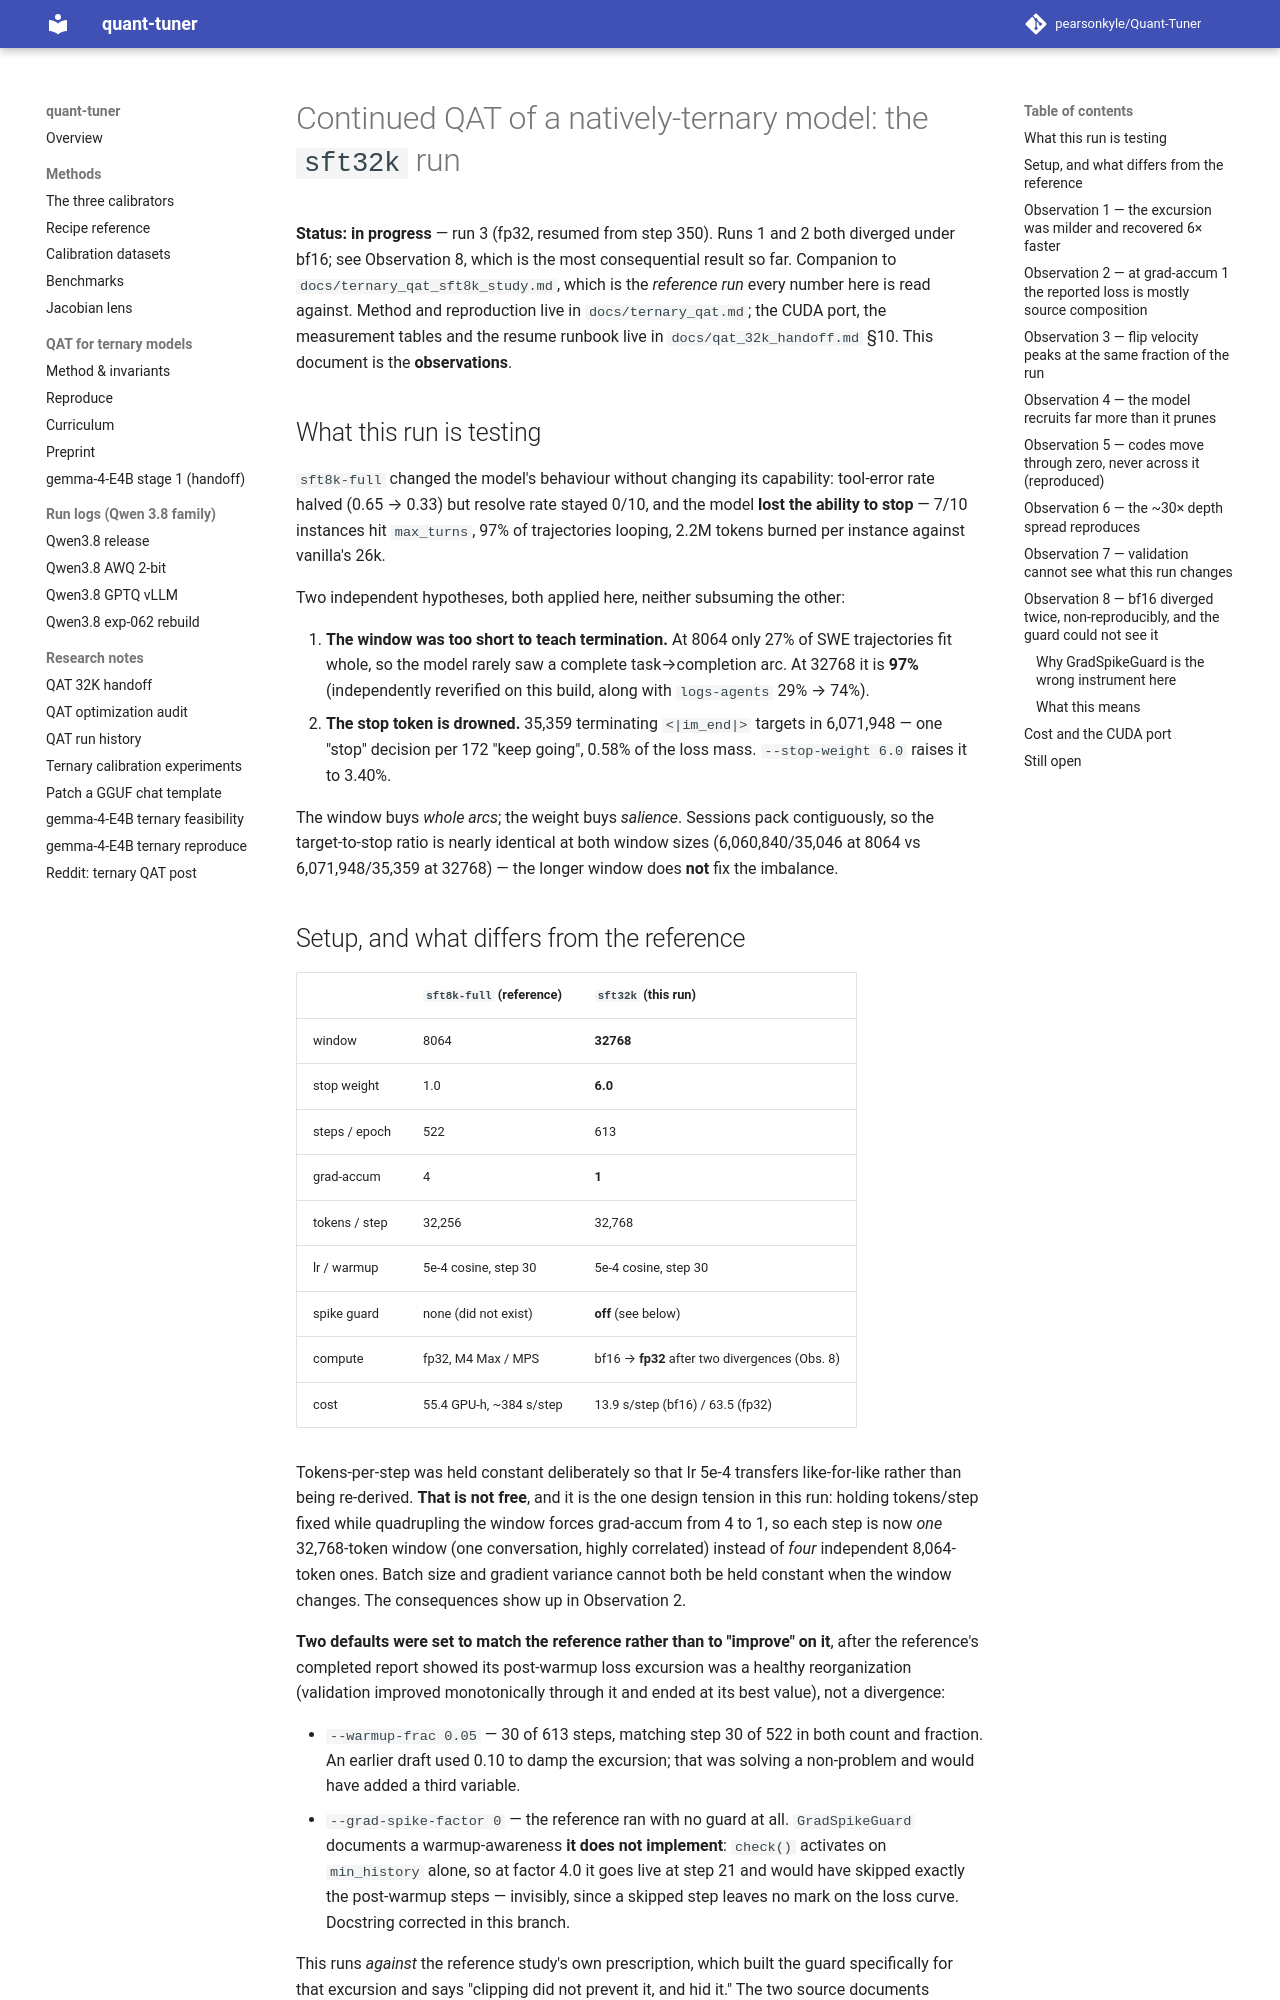

repository: pearsonkyle/Quant-Tuner · page: ternary_qat_sft32k_study/index.html · generator: mkdocs

# Continued QAT of a natively-ternary model: the `sft32k` run

**Status: in progress** — run 3 (fp32, resumed from step 350). Runs 1 and 2 both diverged
under bf16; see Observation 8, which is the most consequential result so far. Companion to
`docs/ternary_qat_sft8k_study.md`, which is the *reference run* every number here is read
against. Method and reproduction live in `docs/ternary_qat.md`; the CUDA port, the
measurement tables and the resume runbook live in `docs/qat_32k_handoff.md` §10. This
document is the **observations**.

## What this run is testing

`sft8k-full` changed the model's behaviour without changing its capability: tool-error
rate halved (0.65 → 0.33) but resolve rate stayed 0/10, and the model **lost the ability
to stop** — 7/10 instances hit `max_turns`, 97% of trajectories looping, 2.2M tokens
burned per instance against vanilla's 26k.

Two independent hypotheses, both applied here, neither subsuming the other:

1. **The window was too short to teach termination.** At 8064 only 27% of SWE
   trajectories fit whole, so the model rarely saw a complete task→completion arc. At
   32768 it is **97%** (independently reverified on this build, along with `logs-agents`
   29% → 74%).
2. **The stop token is drowned.** 35,359 terminating `<|im_end|>` targets in 6,071,948 —
   one "stop" decision per 172 "keep going", 0.58% of the loss mass. `--stop-weight 6.0`
   raises it to 3.40%.

The window buys *whole arcs*; the weight buys *salience*. Sessions pack contiguously, so
the target-to-stop ratio is nearly identical at both window sizes (6,060,840/35,046 at
8064 vs 6,071,948/35,359 at 32768) — the longer window does **not** fix the imbalance.

## Setup, and what differs from the reference

| | `sft8k-full` (reference) | `sft32k` (this run) |
|---|---|---|
| window | 8064 | **32768** |
| stop weight | 1.0 | **6.0** |
| steps / epoch | 522 | 613 |
| grad-accum | 4 | **1** |
| tokens / step | 32,256 | 32,768 |
| lr / warmup | 5e-4 cosine, step 30 | 5e-4 cosine, step 30 |
| spike guard | none (did not exist) | **off** (see below) |
| compute | fp32, M4 Max / MPS | bf16 → **fp32** after two divergences (Obs. 8) |
| cost | 55.4 GPU-h, ~384 s/step | 13.9 s/step (bf16) / 63.5 (fp32) |

Tokens-per-step was held constant deliberately so that lr 5e-4 transfers like-for-like
rather than being re-derived. **That is not free**, and it is the one design tension in
this run: holding tokens/step fixed while quadrupling the window forces grad-accum from 4
to 1, so each step is now *one* 32,768-token window (one conversation, highly correlated)
instead of *four* independent 8,064-token ones. Batch size and gradient variance cannot
both be held constant when the window changes. The consequences show up in Observation 2.

**Two defaults were set to match the reference rather than to "improve" on it**, after the
reference's completed report showed its post-warmup loss excursion was a healthy
reorganization (validation improved monotonically through it and ended at its best value),
not a divergence:

- `--warmup-frac 0.05` — 30 of 613 steps, matching step 30 of 522 in both count and
  fraction. An earlier draft used 0.10 to damp the excursion; that was solving a
  non-problem and would have added a third variable.
- `--grad-spike-factor 0` — the reference ran with no guard at all. `GradSpikeGuard`
  documents a warmup-awareness **it does not implement**: `check()` activates on
  `min_history` alone, so at factor 4.0 it goes live at step 21 and would have skipped
  exactly the post-warmup steps — invisibly, since a skipped step leaves no mark on the
  loss curve. Docstring corrected in this branch.

  This runs *against* the reference study's own prescription, which built the guard
  specifically for that excursion and says "clipping did not prevent it, and hid it." The
  two source documents disagree — the completed report calls the excursion healthy, the
  study calls it a 90-step, ~9 GPU-hour cost. This run takes the report's side. If the
  excursion had run away, the intended fallback was a restart with the guard on, then fp32.
